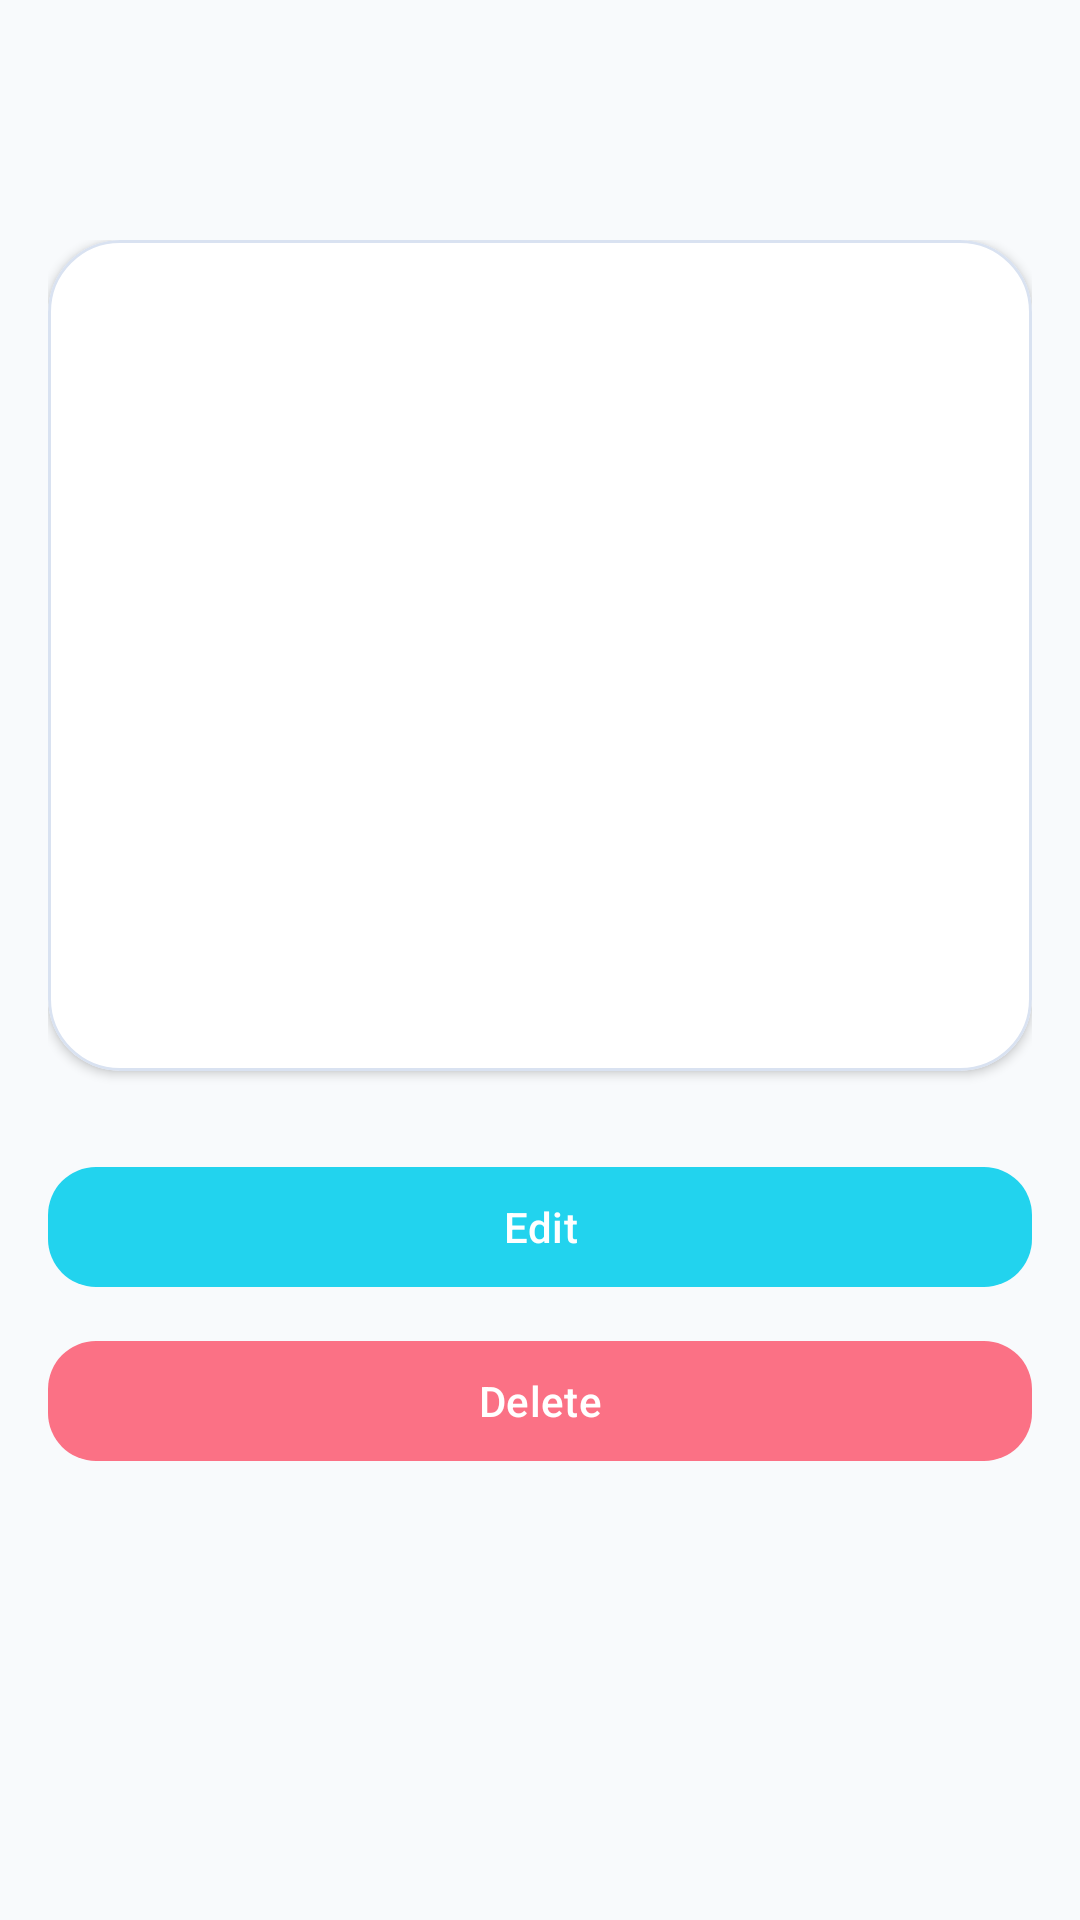

Write the Android layout XML for this screen, with the resource values it uses.
<!-- AndroidManifest.xml: application theme Theme.ModProjectTracker -->
<!-- res/layout/activity_expense_detail.xml -->
<?xml version="1.0" encoding="utf-8"?>
<androidx.constraintlayout.widget.ConstraintLayout xmlns:android="http://schemas.android.com/apk/res/android"
    xmlns:app="http://schemas.android.com/apk/res-auto"
    xmlns:tools="http://schemas.android.com/tools"
    android:layout_width="match_parent"
    android:layout_height="match_parent"
    android:background="@color/surface_light"
    tools:context=".activity.ExpenseDetailActivity">

    <com.google.android.material.appbar.MaterialToolbar
        android:id="@+id/toolbar_expense_detail"
        android:layout_width="0dp"
        android:layout_height="wrap_content"
        android:backgroundTint="@color/card_light"
        android:minHeight="?attr/actionBarSize"
        app:layout_constraintEnd_toEndOf="parent"
        app:layout_constraintStart_toStartOf="parent"
        app:layout_constraintTop_toTopOf="parent"
        app:titleTextColor="@color/text_primary_light" />

    <androidx.core.widget.NestedScrollView
        android:layout_width="0dp"
        android:layout_height="0dp"
        android:padding="16dp"
        app:layout_constraintBottom_toBottomOf="parent"
        app:layout_constraintEnd_toEndOf="parent"
        app:layout_constraintStart_toStartOf="parent"
        app:layout_constraintTop_toBottomOf="@id/toolbar_expense_detail">

        <LinearLayout
            android:layout_width="match_parent"
            android:layout_height="wrap_content"
            android:orientation="vertical">

            <com.google.android.material.card.MaterialCardView
                android:layout_width="match_parent"
                android:layout_height="wrap_content"
                app:cardBackgroundColor="@color/card_light"
                app:cardCornerRadius="24dp"
                app:cardElevation="2dp"
                app:strokeColor="@color/card_stroke"
                app:strokeWidth="1dp">

                <LinearLayout
                    android:layout_width="match_parent"
                    android:layout_height="wrap_content"
                    android:orientation="vertical"
                    android:padding="16dp">

                    <TextView
                        android:id="@+id/text_expense_detail_title"
                        android:layout_width="match_parent"
                        android:layout_height="wrap_content"
                        android:textColor="@color/text_primary_light"
                        android:textSize="20sp"
                        android:textStyle="bold"
                        tools:text="Airport Transfer" />

                    <TextView
                        android:id="@+id/text_expense_detail_status"
                        android:layout_width="wrap_content"
                        android:layout_height="wrap_content"
                        android:layout_marginTop="8dp"
                        android:background="@android:color/transparent"
                        android:textColor="@color/neon_purple"
                        android:textStyle="bold"
                        tools:text="Pending Approval" />

                    <TextView
                        android:id="@+id/text_expense_detail_amount"
                        android:layout_width="match_parent"
                        android:layout_height="wrap_content"
                        android:layout_marginTop="10dp"
                        android:textColor="@color/neon_cyan"
                        android:textStyle="bold"
                        tools:text="Amount: $120.00" />

                    <TextView
                        android:id="@+id/text_expense_detail_date"
                        android:layout_width="match_parent"
                        android:layout_height="wrap_content"
                        android:layout_marginTop="8dp"
                        android:textColor="@color/text_primary_dark"
                        tools:text="Date: 20/04/2026" />

                    <TextView
                        android:id="@+id/text_expense_detail_type"
                        android:layout_width="match_parent"
                        android:layout_height="wrap_content"
                        android:layout_marginTop="8dp"
                        android:textColor="@color/text_primary_dark"
                        tools:text="Type: Travel" />

                    <TextView
                        android:id="@+id/text_expense_detail_payment"
                        android:layout_width="match_parent"
                        android:layout_height="wrap_content"
                        android:layout_marginTop="8dp"
                        android:textColor="@color/text_primary_dark"
                        tools:text="Payment method: Cash" />

                    <TextView
                        android:id="@+id/text_expense_detail_claimant"
                        android:layout_width="match_parent"
                        android:layout_height="wrap_content"
                        android:layout_marginTop="8dp"
                        android:textColor="@color/text_primary_dark"
                        tools:text="Claimant: admin" />

                    <TextView
                        android:id="@+id/text_expense_detail_description"
                        android:layout_width="match_parent"
                        android:layout_height="wrap_content"
                        android:layout_marginTop="8dp"
                        android:textColor="@color/text_primary_dark"
                        tools:text="Taxi from airport to office" />

                    <TextView
                        android:id="@+id/text_expense_detail_location"
                        android:layout_width="match_parent"
                        android:layout_height="wrap_content"
                        android:layout_marginTop="8dp"
                        android:textColor="@color/text_primary_dark"
                        tools:text="District 1" />
                </LinearLayout>
            </com.google.android.material.card.MaterialCardView>

            <LinearLayout
                android:layout_width="match_parent"
                android:layout_height="wrap_content"
                android:layout_marginTop="16dp"
                android:orientation="vertical">

                <com.google.android.material.button.MaterialButton
                    android:id="@+id/button_submit_approval"
                    android:layout_width="match_parent"
                    android:layout_height="wrap_content"
                    android:text="@string/action_submit_for_approval"
                    android:textColor="@android:color/white"
                    android:visibility="gone"
                    app:backgroundTint="@color/info"
                    app:cornerRadius="16dp" />

                <com.google.android.material.button.MaterialButton
                    android:id="@+id/button_approve_expense"
                    android:layout_width="match_parent"
                    android:layout_height="wrap_content"
                    android:layout_marginTop="10dp"
                    android:text="@string/action_approve_expense"
                    android:textColor="@android:color/white"
                    android:visibility="gone"
                    app:backgroundTint="@color/success"
                    app:cornerRadius="16dp" />

                <com.google.android.material.button.MaterialButton
                    android:id="@+id/button_reject_expense"
                    android:layout_width="match_parent"
                    android:layout_height="wrap_content"
                    android:layout_marginTop="10dp"
                    android:text="@string/action_reject_expense"
                    android:textColor="@android:color/white"
                    android:visibility="gone"
                    app:backgroundTint="@color/danger"
                    app:cornerRadius="16dp" />

                <com.google.android.material.button.MaterialButton
                    android:id="@+id/button_mark_paid_expense"
                    android:layout_width="match_parent"
                    android:layout_height="wrap_content"
                    android:layout_marginTop="10dp"
                    android:text="@string/action_mark_paid"
                    android:textColor="@android:color/white"
                    android:visibility="gone"
                    app:backgroundTint="@color/neon_purple"
                    app:cornerRadius="16dp" />

                <com.google.android.material.button.MaterialButton
                    android:id="@+id/button_edit_expense_detail"
                    android:layout_width="match_parent"
                    android:layout_height="wrap_content"
                    android:layout_marginTop="12dp"
                    android:text="@string/action_edit"
                    android:textColor="@android:color/white"
                    app:backgroundTint="@color/neon_cyan"
                    app:cornerRadius="16dp" />

                <com.google.android.material.button.MaterialButton
                    android:id="@+id/button_delete_expense_detail"
                    android:layout_width="match_parent"
                    android:layout_height="wrap_content"
                    android:layout_marginTop="10dp"
                    android:text="@string/action_delete"
                    android:textColor="@android:color/white"
                    app:backgroundTint="@color/danger"
                    app:cornerRadius="16dp" />
            </LinearLayout>
        </LinearLayout>
    </androidx.core.widget.NestedScrollView>

</androidx.constraintlayout.widget.ConstraintLayout>
<!-- resources referenced by this layout -->
<resources>
  <color name="card_light">#FFFFFF</color>
  <color name="card_stroke">#D9E2F1</color>
  <color name="danger">#FB7185</color>
  <color name="info">#38BDF8</color>
  <color name="neon_cyan">#22D3EE</color>
  <color name="neon_purple">#A78BFA</color>
  <color name="success">#22C55E</color>
  <color name="surface_light">#F8FAFC</color>
  <color name="text_primary_dark">#334155</color>
  <color name="text_primary_light">#0F172A</color>
  <string name="action_approve_expense">Approve</string>
  <string name="action_delete">Delete</string>
  <string name="action_edit">Edit</string>
  <string name="action_mark_paid">Mark as Paid</string>
  <string name="action_reject_expense">Reject</string>
  <string name="action_submit_for_approval">Submit for approval</string>
  <style name="Theme.ModProjectTracker" parent="Base.Theme.ModProjectTracker" />
  <style name="Base.Theme.ModProjectTracker" parent="Theme.Material3.Light.NoActionBar">
          <item name="colorPrimary">@color/primary</item>
          <item name="colorPrimaryContainer">@color/primary_variant</item>
          <item name="colorSecondary">@color/secondary</item>
          <item name="colorTertiary">@color/neon_purple</item>
          <item name="colorSurface">@color/surface_light</item>
          <item name="android:colorBackground">@color/surface_light</item>
          <item name="colorOnPrimary">@android:color/white</item>
          <item name="colorOnSecondary">@color/text_primary_light</item>
          <item name="colorOnSurface">@color/text_primary_light</item>
          <item name="colorOnBackground">@color/text_primary_light</item>
          <item name="colorError">@color/danger</item>
          <item name="android:statusBarColor">@color/surface_light</item>
          <item name="android:navigationBarColor">@color/card_light</item>
      </style>
  <color name="primary">#7C3AED</color>
  <color name="primary_variant">#EDE9FE</color>
  <color name="secondary">#22D3EE</color>
</resources>
